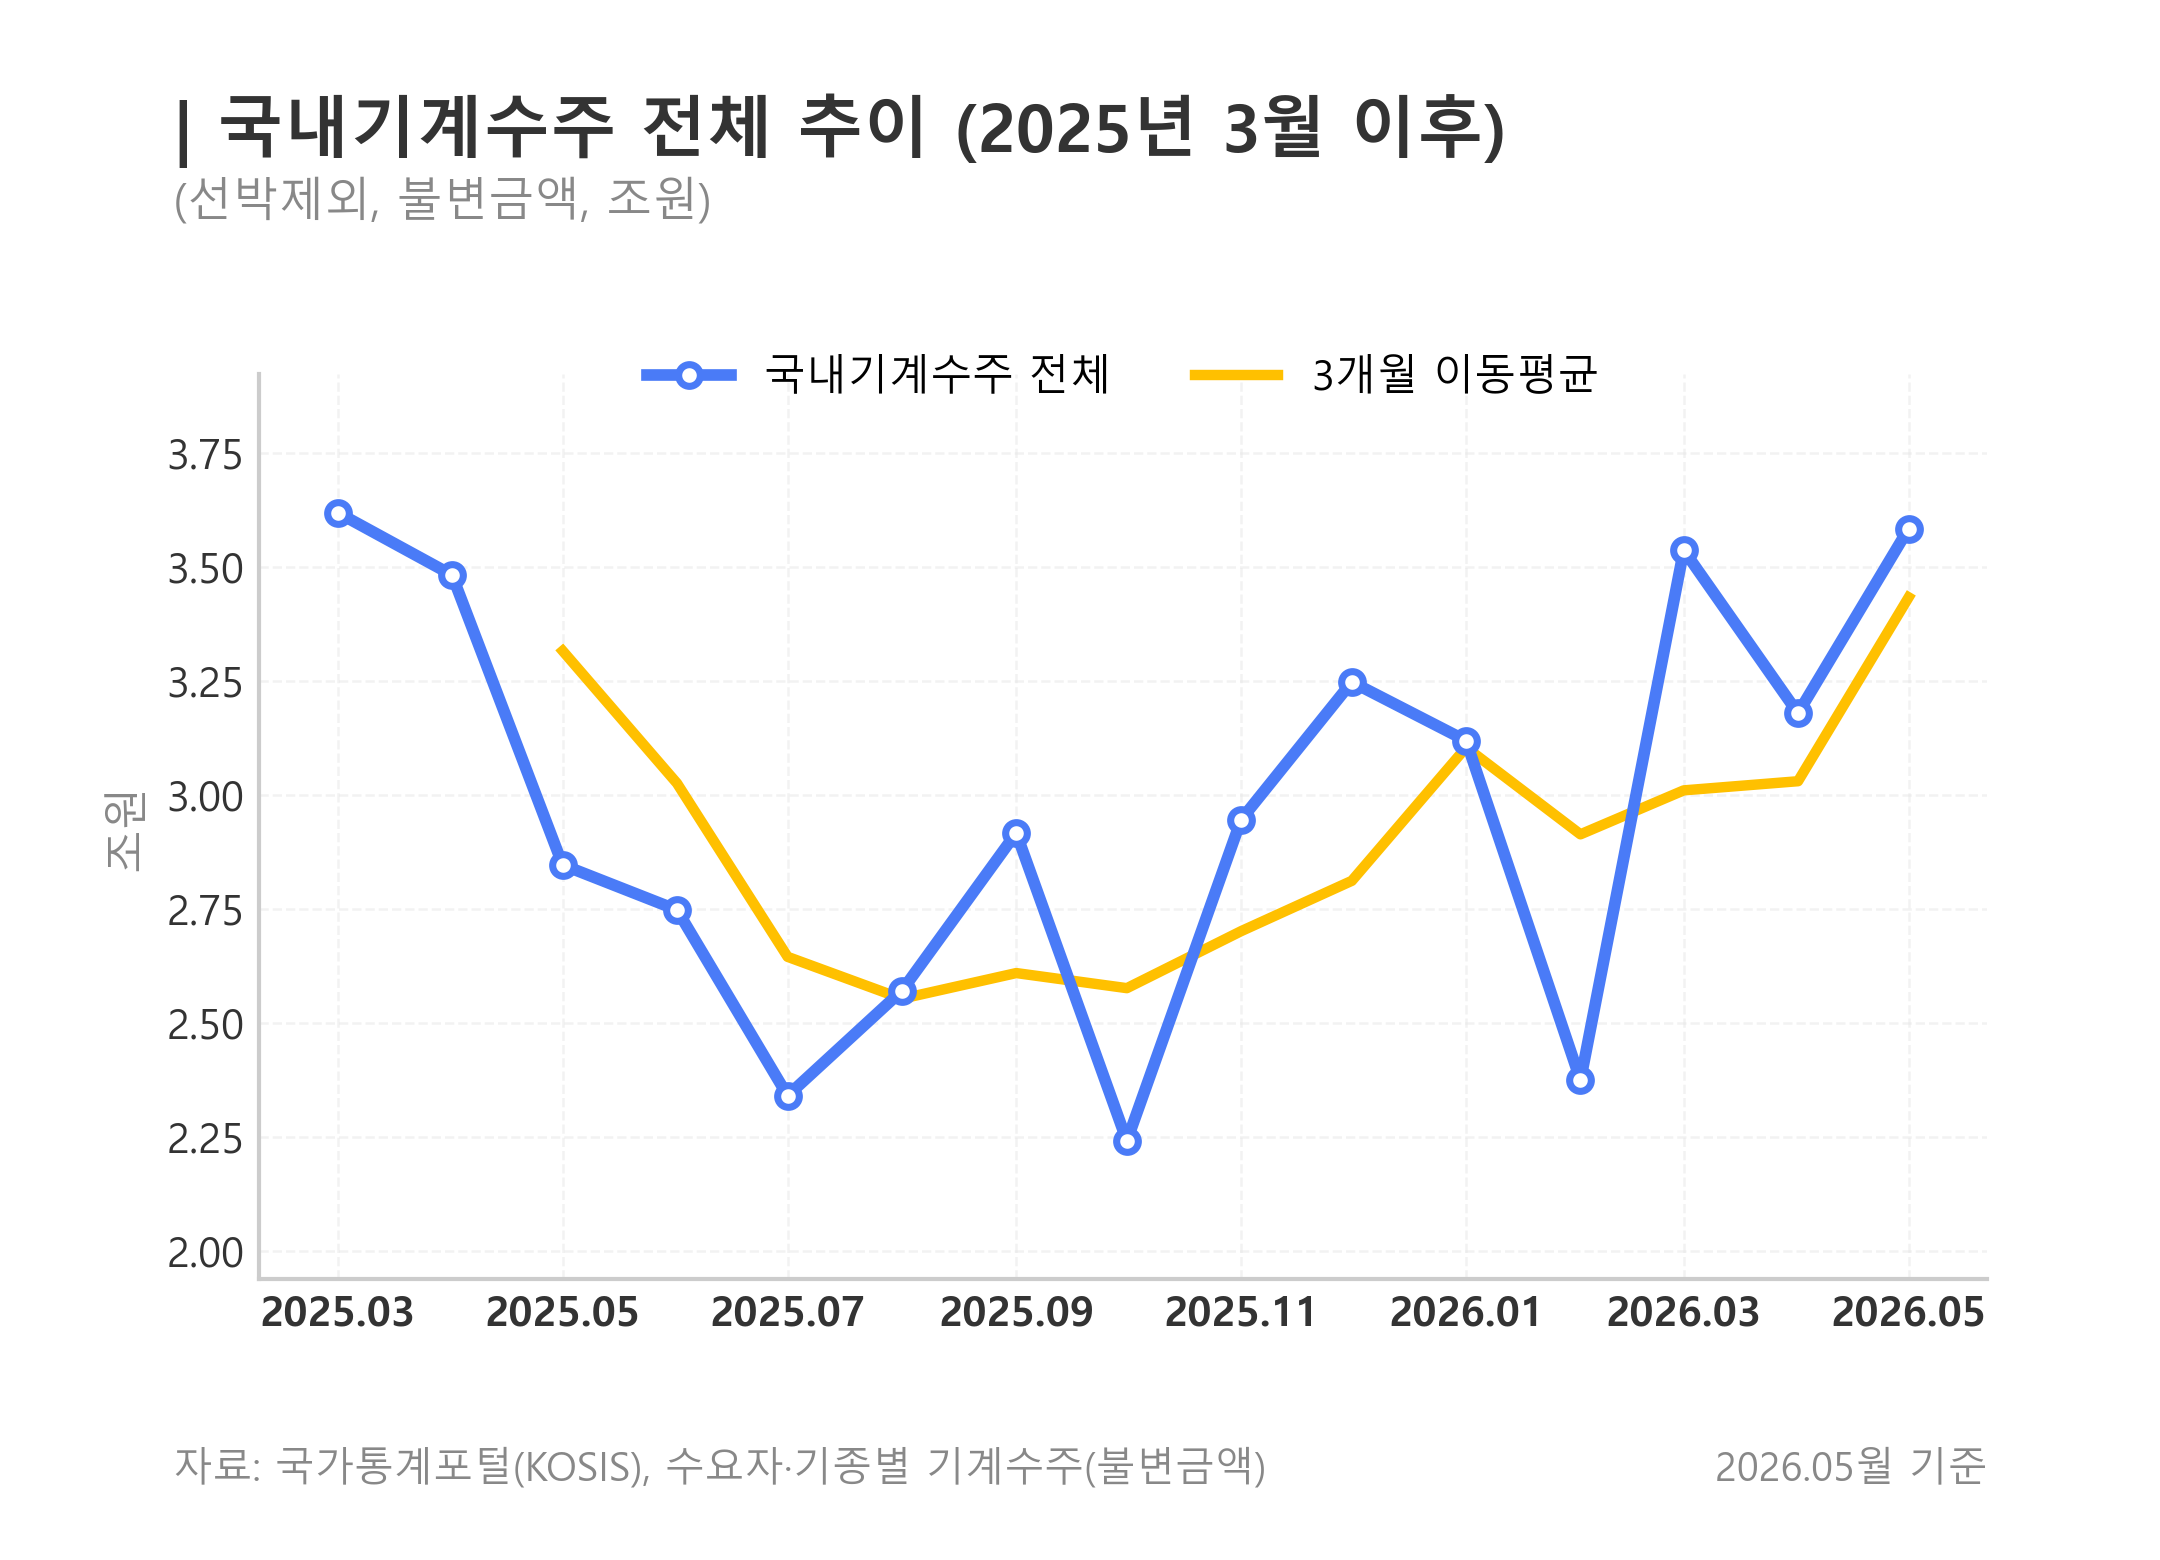

The data file committed next to this chart (first rows):
date, month, series, basis, orders_million_krw, orders_trillion_krw, source_file
2025-03-01, 2025, 국내기계수주 전체, 선박제외, 3618655, 3.619, 수요자_기종별_기계수주_불변금액__20260706234445.xlsx
2025-04-01, 2025, 국내기계수주 전체, 선박제외, 3481839, 3.482, 수요자_기종별_기계수주_불변금액__20260706234445.xlsx
2025-05-01, 2025, 국내기계수주 전체, 선박제외, 2845772, 2.846, 수요자_기종별_기계수주_불변금액__20260706234445.xlsx
2025-06-01, 2025, 국내기계수주 전체, 선박제외, 2747308, 2.747, 수요자_기종별_기계수주_불변금액__20260706234445.xlsx
2025-07-01, 2025, 국내기계수주 전체, 선박제외, 2339805, 2.34, 수요자_기종별_기계수주_불변금액__20260706234445.xlsx
2025-08-01, 2025, 국내기계수주 전체, 선박제외, 2570172, 2.57, 수요자_기종별_기계수주_불변금액__20260706234445.xlsx
2025-09-01, 2025, 국내기계수주 전체, 선박제외, 2916182, 2.916, 수요자_기종별_기계수주_불변금액__20260706234445.xlsx
2025-10-01, 2025, 국내기계수주 전체, 선박제외, 2240418, 2.24, 수요자_기종별_기계수주_불변금액__20260706234445.xlsx
2025-11-01, 2025, 국내기계수주 전체, 선박제외, 2945548, 2.946, 수요자_기종별_기계수주_불변금액__20260706234445.xlsx
2025-12-01, 2025, 국내기계수주 전체, 선박제외, 3247193, 3.247, 수요자_기종별_기계수주_불변금액__20260706234445.xlsx
2026-01-01, 2026, 국내기계수주 전체, 선박제외, 3118414, 3.118, 수요자_기종별_기계수주_불변금액__20260706234445.xlsx
2026-02-01, 2026, 국내기계수주 전체, 선박제외, 2373508, 2.374, 수요자_기종별_기계수주_불변금액__20260706234445.xlsx
2026-03-01, 2026, 국내기계수주 전체, 선박제외, 3536449, 3.536, 수요자_기종별_기계수주_불변금액__20260706234445.xlsx
2026-04-01, 2026, 국내기계수주 전체, 선박제외, 3178605, 3.179, 수요자_기종별_기계수주_불변금액__20260706234445.xlsx
2026-05-01, 2026, 국내기계수주 전체, 선박제외, 3583635, 3.584, 수요자_기종별_기계수주_불변금액__20260706234445.xlsx
